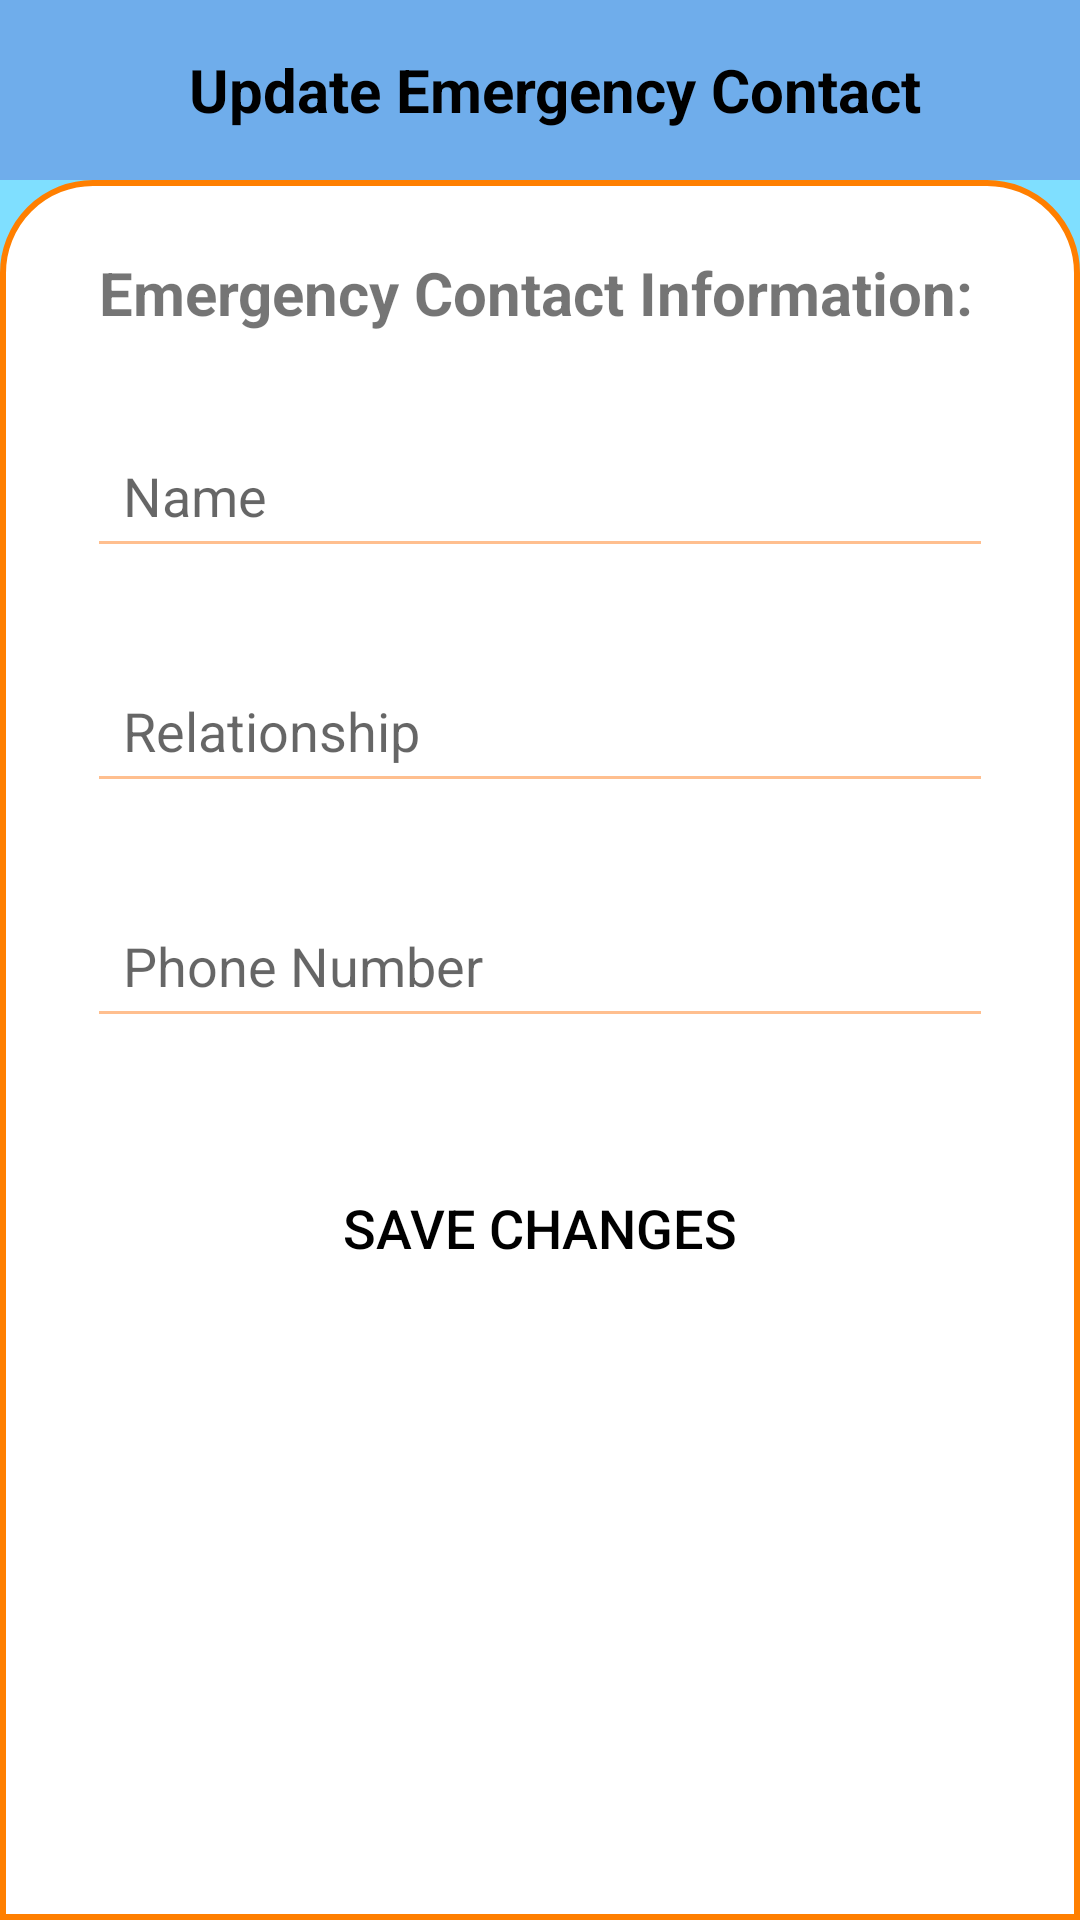

Android layout source for this screen:
<!-- AndroidManifest.xml: activity theme splash_screen -->
<!-- res/layout/activity_update_emergency_contact_details.xml -->
<?xml version="1.0" encoding="utf-8"?>
<LinearLayout xmlns:android="http://schemas.android.com/apk/res/android"
    xmlns:app="http://schemas.android.com/apk/res-auto"
    xmlns:tools="http://schemas.android.com/tools"
    android:id="@+id/main"
    android:layout_width="match_parent"
    android:layout_height="match_parent"
    android:background="#8000BFFF"
    android:orientation="vertical"
    tools:context=".UpdateEmergencyContactDetailsActivity">

    <LinearLayout
        android:layout_width="match_parent"
        android:layout_height="60dp"
        android:background="#F5883F"
        android:gravity="center_vertical"
        android:backgroundTint="@color/figma_blue"
        android:orientation="horizontal">

        <ImageButton
            android:id="@+id/back_btn"
            android:layout_width="50dp"
            android:layout_height="50dp"
            android:layout_marginStart="10dp"
            android:background="@drawable/back_arrow"
            tools:ignore="TouchTargetSizeCheck,SpeakableTextPresentCheck" />

        <TextView
            android:id="@+id/about_heading_textView"
            android:layout_width="match_parent"
            android:layout_height="match_parent"
            android:layout_marginTop="10dp"
            android:gravity="center"
            android:layout_marginEnd="50dp"
            android:layout_marginBottom="10dp"
            android:text="Update Emergency Contact"
            android:textAlignment="center"
            android:textColor="#000000"
            android:textSize="20sp"
            android:textStyle="bold"
            tools:ignore="RtlCompat" />
    </LinearLayout>

    <ScrollView
        android:layout_width="match_parent"
        android:layout_height="match_parent"
        android:fillViewport="true">

        <LinearLayout
            android:layout_width="match_parent"
            android:layout_height="match_parent"
            android:background="@drawable/top_cornered"
            android:orientation="vertical">

            <TextView
                android:id="@+id/updatePersonalInfoEmergencyInfoHeading"
                android:layout_width="match_parent"
                android:layout_height="wrap_content"
                android:layout_marginStart="25dp"
                android:layout_marginTop="20dp"
                android:layout_marginEnd="25dp"
                android:paddingStart="4dp"
                android:text="Emergency Contact Information:"
                android:textSize="20sp"
                android:textStyle="bold" />

            <EditText
                android:id="@+id/updatePersonalInfoEmergencyNameEditText"
                android:layout_width="match_parent"
                android:layout_height="wrap_content"
                android:layout_marginStart="25dp"
                android:layout_marginTop="30dp"
                android:layout_marginEnd="25dp"
                android:backgroundTint="#FFBF8F"
                android:singleLine="true"
                android:hint="Name"
                android:inputType="text"
                android:padding="12dp" />

            <EditText
                android:id="@+id/updatePersonalInfoEmergencyRelationshipEditText"
                android:layout_width="match_parent"
                android:layout_height="wrap_content"
                android:layout_marginStart="25dp"
                android:layout_marginTop="30dp"
                android:layout_marginEnd="25dp"
                android:singleLine="true"
                android:backgroundTint="#FFBF8F"
                android:hint="Relationship"
                android:inputType="text"
                android:padding="12dp" />

            <EditText
                android:id="@+id/updatePersonalInfoEmergencyNumberEditText"
                android:layout_width="match_parent"
                android:layout_height="wrap_content"
                android:layout_marginStart="25dp"
                android:layout_marginTop="30dp"
                android:layout_marginEnd="25dp"
                android:backgroundTint="#FFBF8F"
                android:singleLine="true"
                android:hint="Phone Number"
                android:inputType="phone"
                android:padding="12dp" />

            <androidx.appcompat.widget.AppCompatButton
                android:id="@+id/updatePersonalInfoSaveChangesBtn"
                android:layout_width="match_parent"
                android:layout_height="wrap_content"
                android:layout_marginStart="25dp"
                android:layout_marginTop="35dp"
                android:layout_marginEnd="25dp"
                android:layout_marginBottom="25dp"
                android:background="@drawable/home_screen_selfservice_shape"
                android:backgroundTint="@null"
                android:padding="16dp"
                android:textSize="18sp"
                android:text="Save Changes"
                android:textColor="@color/black" />
        </LinearLayout>
    </ScrollView>
</LinearLayout>
<!-- resources referenced by this layout -->
<resources>
  <color name="black">#FF000000</color>
  <color name="figma_blue">#6FADEB</color>
  <!-- drawable top_cornered (drawable) -->
  <?xml version="1.0" encoding="utf-8"?>
  <shape xmlns:android="http://schemas.android.com/apk/res/android">
      <solid android:color="#ffffff" />
      <stroke android:width="2dp" android:color="#FF7F00"/>
  
      <corners
          android:bottomRightRadius="0dp"
          android:topRightRadius="30dp"
          android:bottomLeftRadius="0dp"
          android:topLeftRadius="30dp"
          />
  
      <padding android:left="4dp"
          android:top="4dp"
          android:right="4dp"
          android:bottom="4dp"/>
  </shape>
  <style name="splash_screen" parent="Theme.MaterialComponents.Light.NoActionBar">
          <item name="android:windowIsTranslucent">true</item>
          <item name="android:forceDarkAllowed" tools:targetApi="q">false</item>
      </style>
</resources>
